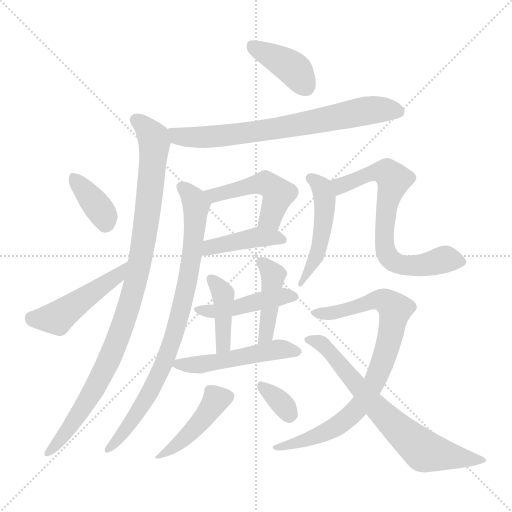
t = 0.00 s
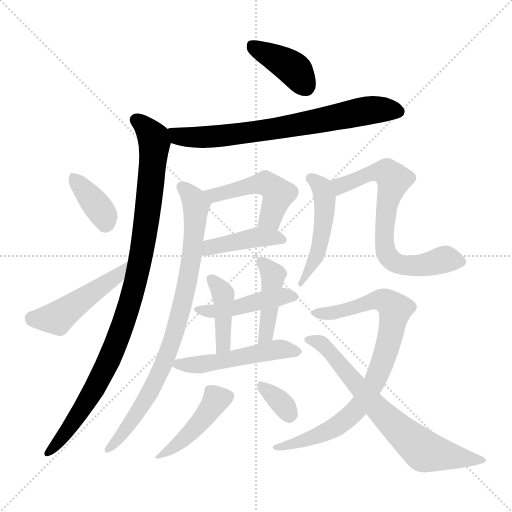
t = 2.51 s
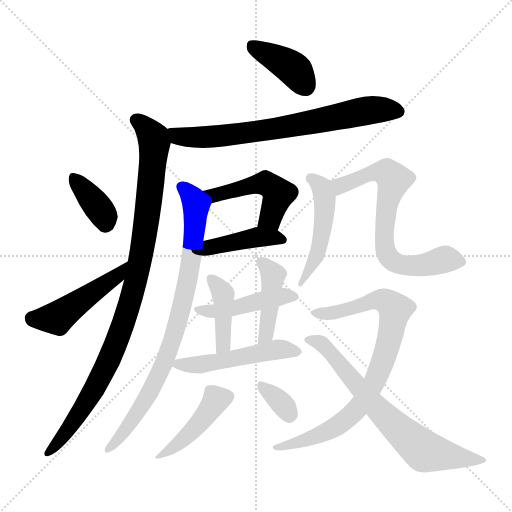
t = 5.03 s
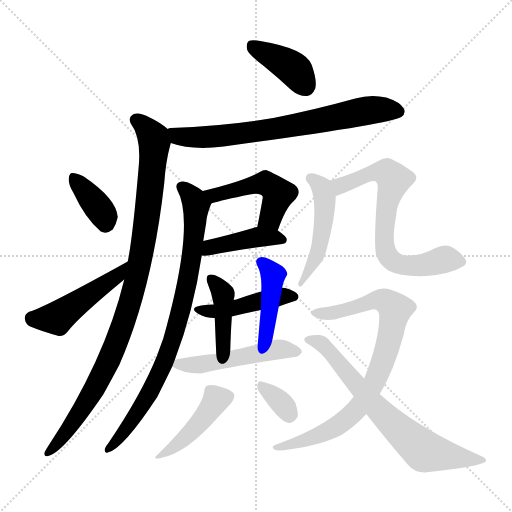
t = 7.54 s
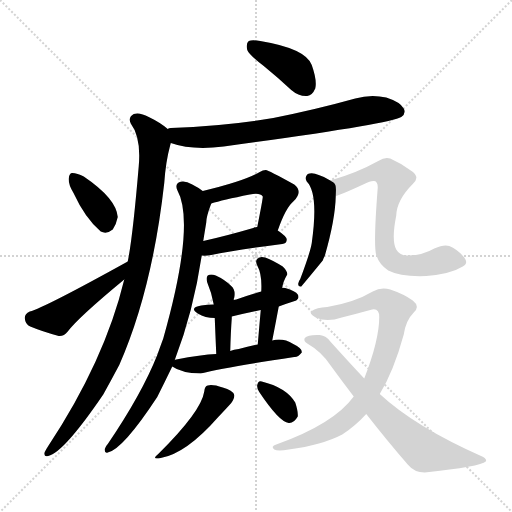
t = 10.06 s
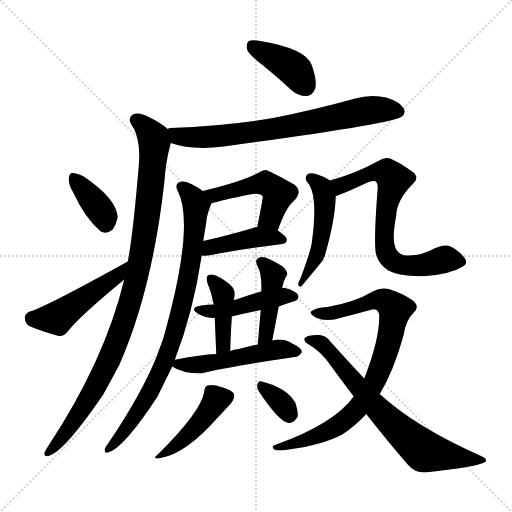
t = 12.57 s

The animated SVG that drew these frames (rendered in a browser with its animation timeline set to each time). Animation: 18 CSS @keyframes rules; one cycle of 12.57 s.

<svg version="1.1" viewBox="0 0 1024 1024" xmlns="http://www.w3.org/2000/svg">
  <g stroke="lightgray" stroke-dasharray="1,1" stroke-width="1" transform="scale(4, 4)">
    <line x1="0" y1="0" x2="256" y2="256"></line>
    <line x1="256" y1="0" x2="0" y2="256"></line>
    <line x1="128" y1="0" x2="128" y2="256"></line>
    <line x1="0" y1="128" x2="256" y2="128"></line>
  </g>
<g transform="scale(1, -1) translate(0, -900)">
   <style type="text/css">
    @keyframes keyframes0 {
      from {
       stroke: blue;
       stroke-dashoffset: 393;
       stroke-width: 128;
       }
       56% {
       animation-timing-function: step-end;
       stroke: blue;
       stroke-dashoffset: 0;
       stroke-width: 128;
       }
       to {
       stroke: black;
       stroke-width: 1024;
       }
       }
       #make-me-a-hanzi-animation-0 {
         animation: keyframes0 0.569824s both;
         animation-delay: 0.000000s;
         animation-timing-function: linear;
       }
    @keyframes keyframes1 {
      from {
       stroke: blue;
       stroke-dashoffset: 720;
       stroke-width: 128;
       }
       70% {
       animation-timing-function: step-end;
       stroke: blue;
       stroke-dashoffset: 0;
       stroke-width: 128;
       }
       to {
       stroke: black;
       stroke-width: 1024;
       }
       }
       #make-me-a-hanzi-animation-1 {
         animation: keyframes1 0.835938s both;
         animation-delay: 0.569824s;
         animation-timing-function: linear;
       }
    @keyframes keyframes2 {
      from {
       stroke: blue;
       stroke-dashoffset: 983;
       stroke-width: 128;
       }
       76% {
       animation-timing-function: step-end;
       stroke: blue;
       stroke-dashoffset: 0;
       stroke-width: 128;
       }
       to {
       stroke: black;
       stroke-width: 1024;
       }
       }
       #make-me-a-hanzi-animation-2 {
         animation: keyframes2 1.049967s both;
         animation-delay: 1.405762s;
         animation-timing-function: linear;
       }
    @keyframes keyframes3 {
      from {
       stroke: blue;
       stroke-dashoffset: 364;
       stroke-width: 128;
       }
       54% {
       animation-timing-function: step-end;
       stroke: blue;
       stroke-dashoffset: 0;
       stroke-width: 128;
       }
       to {
       stroke: black;
       stroke-width: 1024;
       }
       }
       #make-me-a-hanzi-animation-3 {
         animation: keyframes3 0.546224s both;
         animation-delay: 2.455729s;
         animation-timing-function: linear;
       }
    @keyframes keyframes4 {
      from {
       stroke: blue;
       stroke-dashoffset: 469;
       stroke-width: 128;
       }
       60% {
       animation-timing-function: step-end;
       stroke: blue;
       stroke-dashoffset: 0;
       stroke-width: 128;
       }
       to {
       stroke: black;
       stroke-width: 1024;
       }
       }
       #make-me-a-hanzi-animation-4 {
         animation: keyframes4 0.631673s both;
         animation-delay: 3.001953s;
         animation-timing-function: linear;
       }
    @keyframes keyframes5 {
      from {
       stroke: blue;
       stroke-dashoffset: 479;
       stroke-width: 128;
       }
       61% {
       animation-timing-function: step-end;
       stroke: blue;
       stroke-dashoffset: 0;
       stroke-width: 128;
       }
       to {
       stroke: black;
       stroke-width: 1024;
       }
       }
       #make-me-a-hanzi-animation-5 {
         animation: keyframes5 0.639811s both;
         animation-delay: 3.633626s;
         animation-timing-function: linear;
       }
    @keyframes keyframes6 {
      from {
       stroke: blue;
       stroke-dashoffset: 418;
       stroke-width: 128;
       }
       58% {
       animation-timing-function: step-end;
       stroke: blue;
       stroke-dashoffset: 0;
       stroke-width: 128;
       }
       to {
       stroke: black;
       stroke-width: 1024;
       }
       }
       #make-me-a-hanzi-animation-6 {
         animation: keyframes6 0.590169s both;
         animation-delay: 4.273438s;
         animation-timing-function: linear;
       }
    @keyframes keyframes7 {
      from {
       stroke: blue;
       stroke-dashoffset: 834;
       stroke-width: 128;
       }
       73% {
       animation-timing-function: step-end;
       stroke: blue;
       stroke-dashoffset: 0;
       stroke-width: 128;
       }
       to {
       stroke: black;
       stroke-width: 1024;
       }
       }
       #make-me-a-hanzi-animation-7 {
         animation: keyframes7 0.928711s both;
         animation-delay: 4.863607s;
         animation-timing-function: linear;
       }
    @keyframes keyframes8 {
      from {
       stroke: blue;
       stroke-dashoffset: 447;
       stroke-width: 128;
       }
       59% {
       animation-timing-function: step-end;
       stroke: blue;
       stroke-dashoffset: 0;
       stroke-width: 128;
       }
       to {
       stroke: black;
       stroke-width: 1024;
       }
       }
       #make-me-a-hanzi-animation-8 {
         animation: keyframes8 0.613770s both;
         animation-delay: 5.792318s;
         animation-timing-function: linear;
       }
    @keyframes keyframes9 {
      from {
       stroke: blue;
       stroke-dashoffset: 410;
       stroke-width: 128;
       }
       57% {
       animation-timing-function: step-end;
       stroke: blue;
       stroke-dashoffset: 0;
       stroke-width: 128;
       }
       to {
       stroke: black;
       stroke-width: 1024;
       }
       }
       #make-me-a-hanzi-animation-9 {
         animation: keyframes9 0.583659s both;
         animation-delay: 6.406087s;
         animation-timing-function: linear;
       }
    @keyframes keyframes10 {
      from {
       stroke: blue;
       stroke-dashoffset: 426;
       stroke-width: 128;
       }
       58% {
       animation-timing-function: step-end;
       stroke: blue;
       stroke-dashoffset: 0;
       stroke-width: 128;
       }
       to {
       stroke: black;
       stroke-width: 1024;
       }
       }
       #make-me-a-hanzi-animation-10 {
         animation: keyframes10 0.596680s both;
         animation-delay: 6.989746s;
         animation-timing-function: linear;
       }
    @keyframes keyframes11 {
      from {
       stroke: blue;
       stroke-dashoffset: 500;
       stroke-width: 128;
       }
       62% {
       animation-timing-function: step-end;
       stroke: blue;
       stroke-dashoffset: 0;
       stroke-width: 128;
       }
       to {
       stroke: black;
       stroke-width: 1024;
       }
       }
       #make-me-a-hanzi-animation-11 {
         animation: keyframes11 0.656901s both;
         animation-delay: 7.586426s;
         animation-timing-function: linear;
       }
    @keyframes keyframes12 {
      from {
       stroke: blue;
       stroke-dashoffset: 435;
       stroke-width: 128;
       }
       59% {
       animation-timing-function: step-end;
       stroke: blue;
       stroke-dashoffset: 0;
       stroke-width: 128;
       }
       to {
       stroke: black;
       stroke-width: 1024;
       }
       }
       #make-me-a-hanzi-animation-12 {
         animation: keyframes12 0.604004s both;
         animation-delay: 8.243327s;
         animation-timing-function: linear;
       }
    @keyframes keyframes13 {
      from {
       stroke: blue;
       stroke-dashoffset: 334;
       stroke-width: 128;
       }
       52% {
       animation-timing-function: step-end;
       stroke: blue;
       stroke-dashoffset: 0;
       stroke-width: 128;
       }
       to {
       stroke: black;
       stroke-width: 1024;
       }
       }
       #make-me-a-hanzi-animation-13 {
         animation: keyframes13 0.521810s both;
         animation-delay: 8.847331s;
         animation-timing-function: linear;
       }
    @keyframes keyframes14 {
      from {
       stroke: blue;
       stroke-dashoffset: 486;
       stroke-width: 128;
       }
       61% {
       animation-timing-function: step-end;
       stroke: blue;
       stroke-dashoffset: 0;
       stroke-width: 128;
       }
       to {
       stroke: black;
       stroke-width: 1024;
       }
       }
       #make-me-a-hanzi-animation-14 {
         animation: keyframes14 0.645508s both;
         animation-delay: 9.369141s;
         animation-timing-function: linear;
       }
    @keyframes keyframes15 {
      from {
       stroke: blue;
       stroke-dashoffset: 699;
       stroke-width: 128;
       }
       69% {
       animation-timing-function: step-end;
       stroke: blue;
       stroke-dashoffset: 0;
       stroke-width: 128;
       }
       to {
       stroke: black;
       stroke-width: 1024;
       }
       }
       #make-me-a-hanzi-animation-15 {
         animation: keyframes15 0.818848s both;
         animation-delay: 10.014648s;
         animation-timing-function: linear;
       }
    @keyframes keyframes16 {
      from {
       stroke: blue;
       stroke-dashoffset: 820;
       stroke-width: 128;
       }
       73% {
       animation-timing-function: step-end;
       stroke: blue;
       stroke-dashoffset: 0;
       stroke-width: 128;
       }
       to {
       stroke: black;
       stroke-width: 1024;
       }
       }
       #make-me-a-hanzi-animation-16 {
         animation: keyframes16 0.917318s both;
         animation-delay: 10.833496s;
         animation-timing-function: linear;
       }
    @keyframes keyframes17 {
      from {
       stroke: blue;
       stroke-dashoffset: 700;
       stroke-width: 128;
       }
       69% {
       animation-timing-function: step-end;
       stroke: blue;
       stroke-dashoffset: 0;
       stroke-width: 128;
       }
       to {
       stroke: black;
       stroke-width: 1024;
       }
       }
       #make-me-a-hanzi-animation-17 {
         animation: keyframes17 0.819661s both;
         animation-delay: 11.750814s;
         animation-timing-function: linear;
       }
</style>
<path d="M 527.5 768.0 Q 554.5 746.0 582.5 720.0 Q 597.5 707.0 614.5 708.0 Q 624.5 709.0 630.5 723.0 Q 634.5 739.0 623.5 770.0 Q 611.5 803.0 520.5 818.0 Q 504.5 821.0 497.5 818.0 Q 491.5 814.0 494.5 800.0 Q 498.5 790.0 527.5 768.0 Z" fill="lightgray"></path> 
<path d="M 341.5 614.0 Q 383.5 599.0 447.5 607.0 Q 780.5 652.0 802.5 666.0 Q 812.5 673.0 807.5 683.0 Q 800.5 696.0 772.5 705.0 Q 741.5 712.0 710.5 703.0 Q 631.5 681.0 546.5 664.0 Q 452.5 648.0 341.5 644.0 Q 337.5 644.0 335.5 642.0 C 305.5 637.0 312.5 623.0 341.5 614.0 Z" fill="lightgray"></path> 
<path d="M 248.5 341.0 Q 209.5 179.0 96.5 8.0 Q 92.5 2.0 89.5 -4.0 Q 86.5 -14.0 96.5 -12.0 Q 127.5 -5.0 206.5 111.0 Q 221.5 138.0 238.5 170.0 Q 304.5 320.0 328.5 534.0 Q 331.5 577.0 340.5 610.0 Q 341.5 613.0 341.5 614.0 C 346.5 634.0 346.5 634.0 335.5 642.0 Q 320.5 655.0 297.5 666.0 Q 279.5 676.0 267.5 672.0 Q 255.5 665.0 261.5 653.0 Q 282.5 625.0 277.5 568.0 Q 265.5 426.0 255.5 377.0 L 248.5 341.0 Z" fill="lightgray"></path> 
<path d="M 146.5 515.0 Q 170.5 463.0 201.5 437.0 Q 213.5 431.0 225.5 441.0 Q 232.5 451.0 235.5 466.0 Q 232.5 503.0 167.5 547.0 Q 154.5 554.0 144.5 554.0 Q 138.5 554.0 137.5 543.0 Q 136.5 531.0 146.5 515.0 Z" fill="lightgray"></path> 
<path d="M 255.5 377.0 Q 87.5 284.0 59.5 277.0 Q 49.5 273.0 49.5 264.0 Q 50.5 251.0 60.5 247.0 Q 84.5 237.0 117.5 228.0 Q 127.5 227.0 135.5 237.0 Q 156.5 265.0 248.5 341.0 C 271.5 360.0 281.5 392.0 255.5 377.0 Z" fill="lightgray"></path> 
<path d="M 555.5 439.0 Q 571.5 485.0 587.5 498.0 Q 606.5 517.0 588.5 531.0 Q 534.5 561.0 531.5 560.0 Q 525.5 560.0 519.5 556.0 Q 489.5 538.0 405.5 518.0 C 376.5 511.0 393.5 484.0 422.5 493.0 Q 444.5 500.0 499.5 511.0 Q 520.5 515.0 525.5 507.0 Q 526.5 506.0 514.5 446.0 C 508.5 417.0 545.5 411.0 555.5 439.0 Z" fill="lightgray"></path> 
<path d="M 403.5 389.0 Q 410.5 388.0 422.5 390.0 Q 467.5 400.0 564.5 412.0 Q 573.5 413.0 573.5 421.0 Q 573.5 427.0 555.5 439.0 L 514.5 446.0 Q 510.5 446.0 506.5 444.0 Q 451.5 428.0 406.5 418.0 C 377.5 411.0 373.5 391.0 403.5 389.0 Z" fill="lightgray"></path> 
<path d="M 349.5 180.0 Q 386.5 276.0 403.5 389.0 L 406.5 418.0 Q 409.5 437.0 412.5 455.0 Q 412.5 467.0 422.5 493.0 C 426.5 504.0 426.5 504.0 405.5 518.0 Q 396.5 525.0 384.5 531.0 Q 369.5 540.0 359.5 536.0 Q 349.5 532.0 354.5 520.0 Q 391.5 453.0 326.5 223.0 Q 320.5 207.0 314.5 190.0 Q 283.5 112.0 215.5 12.0 Q 211.5 8.0 209.5 2.0 Q 208.5 -7.0 215.5 -5.0 Q 245.5 1.0 314.5 106.0 Q 329.5 136.0 344.5 167.0 L 349.5 180.0 Z" fill="lightgray"></path> 
<path d="M 557.5 287.0 Q 573.5 293.0 592.5 299.0 Q 599.5 305.0 595.5 311.0 Q 591.5 318.0 570.5 324.0 Q 566.5 325.0 564.5 324.0 L 522.5 317.0 Q 498.5 310.0 472.5 301.0 Q 469.5 301.0 467.5 300.0 L 427.5 291.0 Q 414.5 291.0 402.5 289.0 Q 377.5 285.0 395.5 273.0 Q 410.5 264.0 429.5 264.0 L 463.5 267.0 Q 491.5 274.0 521.5 280.0 L 557.5 287.0 Z" fill="lightgray"></path> 
<path d="M 467.5 300.0 Q 467.5 304.0 468.5 305.0 Q 471.5 320.0 462.5 328.0 Q 449.5 341.0 431.5 349.0 Q 421.5 353.0 415.5 349.0 Q 411.5 345.0 414.5 335.0 Q 423.5 314.0 427.5 291.0 L 429.5 264.0 Q 430.5 239.0 432.5 192.0 C 433.5 162.0 459.5 168.0 460.5 198.0 Q 461.5 237.0 463.5 263.0 Q 463.5 266.0 463.5 267.0 L 467.5 300.0 Z" fill="lightgray"></path> 
<path d="M 544.5 219.0 Q 551.5 255.0 557.5 287.0 L 564.5 324.0 Q 565.5 336.0 574.5 351.0 Q 575.5 357.0 565.5 367.0 Q 544.5 380.0 530.5 385.0 Q 520.5 388.0 515.5 383.0 Q 509.5 379.0 514.5 369.0 Q 524.5 351.0 522.5 317.0 L 521.5 280.0 Q 518.5 247.0 515.5 211.0 C 512.5 181.0 538.5 190.0 544.5 219.0 Z" fill="lightgray"></path> 
<path d="M 432.5 192.0 Q 402.5 191.0 352.5 181.0 Q 349.5 181.0 349.5 180.0 C 330.5 175.0 330.5 175.0 344.5 167.0 Q 362.5 154.0 401.5 153.0 Q 449.5 165.0 588.5 186.0 Q 595.5 185.0 603.5 195.0 Q 604.5 204.0 586.5 212.0 Q 565.5 225.0 544.5 219.0 L 515.5 211.0 Q 496.5 207.0 477.5 202.0 Q 467.5 201.0 460.5 198.0 L 432.5 192.0 Z" fill="lightgray"></path> 
<path d="M 408.5 117.0 Q 402.5 77.0 316.5 -8.0 Q 301.5 -20.0 321.5 -16.0 Q 372.5 -7.0 436.5 66.0 Q 454.5 85.0 462.5 94.0 Q 469.5 104.0 468.5 110.0 Q 465.5 120.0 445.5 125.0 Q 424.5 132.0 415.5 129.0 Q 409.5 128.0 408.5 117.0 Z" fill="lightgray"></path> 
<path d="M 518.5 116.0 Q 558.5 56.0 577.5 54.0 Q 587.5 53.0 595.5 67.0 Q 596.5 77.0 590.5 95.0 Q 572.5 125.0 523.5 137.0 Q 516.5 140.0 514.5 130.0 Q 513.5 123.0 518.5 116.0 Z" fill="lightgray"></path> 
<path d="M 660.5 539.0 Q 650.5 546.0 637.5 550.0 Q 624.5 556.0 615.5 552.0 Q 608.5 546.0 613.5 537.0 Q 637.5 513.0 623.5 414.0 Q 620.5 395.0 600.5 342.0 Q 597.5 338.0 596.5 333.0 Q 595.5 326.0 602.5 327.0 Q 623.5 352.0 645.5 379.0 Q 646.5 383.0 649.5 388.0 Q 670.5 461.0 671.5 508.0 C 672.5 532.0 672.5 532.0 660.5 539.0 Z" fill="lightgray"></path> 
<path d="M 925.5 367.0 Q 937.5 373.0 928.5 385.0 Q 915.5 401.0 898.5 408.0 Q 888.5 412.0 868.5 403.0 Q 846.5 390.0 817.5 389.0 Q 799.5 388.0 792.5 401.0 Q 782.5 419.0 792.5 469.0 Q 793.5 500.0 825.5 532.0 Q 840.5 545.0 824.5 557.0 Q 803.5 573.0 780.5 583.0 Q 770.5 587.0 756.5 578.0 Q 713.5 554.0 660.5 539.0 C 631.5 530.0 643.5 498.0 671.5 508.0 Q 678.5 509.0 728.5 532.0 Q 741.5 539.0 748.5 538.0 Q 755.5 537.0 755.5 525.0 Q 746.5 410.0 752.5 390.0 Q 758.5 371.0 776.5 359.0 Q 801.5 346.0 852.5 348.0 Q 901.5 352.0 925.5 367.0 Z" fill="lightgray"></path> 
<path d="M 759.5 112.0 Q 787.5 158.0 807.5 231.0 Q 811.5 259.0 827.5 275.0 Q 840.5 287.0 825.5 299.0 Q 807.5 312.0 780.5 321.0 Q 762.5 327.0 745.5 317.0 Q 708.5 295.0 654.5 286.0 Q 632.5 285.0 623.5 278.0 Q 616.5 274.0 631.5 265.0 Q 653.5 255.0 683.5 265.0 Q 711.5 272.0 740.5 280.0 Q 758.5 286.0 758.5 266.0 Q 758.5 220.0 728.5 143.0 L 707.5 107.0 Q 667.5 52.0 552.5 11.0 Q 540.5 7.0 548.5 1.0 Q 555.5 -3.0 577.5 1.0 Q 644.5 10.0 684.5 31.0 Q 709.5 47.0 732.5 72.0 L 759.5 112.0 Z" fill="lightgray"></path> 
<path d="M 732.5 72.0 Q 775.5 17.0 815.5 -29.0 Q 828.5 -45.0 849.5 -45.0 Q 961.5 -33.0 971.5 -23.0 Q 974.5 -19.0 966.5 -14.0 Q 830.5 46.0 759.5 112.0 L 728.5 143.0 Q 697.5 176.0 661.5 216.0 Q 652.5 229.0 639.5 230.0 Q 615.5 231.0 609.5 224.0 Q 606.5 218.0 614.5 213.0 Q 642.5 197.0 660.5 170.0 Q 684.5 137.0 707.5 107.0 L 732.5 72.0 Z" fill="lightgray"></path> 
      <clipPath id="make-me-a-hanzi-clip-0">
      <path d="M 527.5 768.0 Q 554.5 746.0 582.5 720.0 Q 597.5 707.0 614.5 708.0 Q 624.5 709.0 630.5 723.0 Q 634.5 739.0 623.5 770.0 Q 611.5 803.0 520.5 818.0 Q 504.5 821.0 497.5 818.0 Q 491.5 814.0 494.5 800.0 Q 498.5 790.0 527.5 768.0 Z" fill="lightgray"></path>
      </clipPath>
      <path clip-path="url(#make-me-a-hanzi-clip-0)" d="M 503.5 810.0 L 581.5 766.0 L 610.5 728.0 " fill="none" id="make-me-a-hanzi-animation-0" stroke-dasharray="265 530" stroke-linecap="round"></path>

      <clipPath id="make-me-a-hanzi-clip-1">
      <path d="M 341.5 614.0 Q 383.5 599.0 447.5 607.0 Q 780.5 652.0 802.5 666.0 Q 812.5 673.0 807.5 683.0 Q 800.5 696.0 772.5 705.0 Q 741.5 712.0 710.5 703.0 Q 631.5 681.0 546.5 664.0 Q 452.5 648.0 341.5 644.0 Q 337.5 644.0 335.5 642.0 C 305.5 637.0 312.5 623.0 341.5 614.0 Z" fill="lightgray"></path>
      </clipPath>
      <path clip-path="url(#make-me-a-hanzi-clip-1)" d="M 340.5 636.0 L 355.5 627.0 L 376.5 625.0 L 459.5 628.0 L 748.5 681.0 L 796.5 677.0 " fill="none" id="make-me-a-hanzi-animation-1" stroke-dasharray="592 1184" stroke-linecap="round"></path>

      <clipPath id="make-me-a-hanzi-clip-2">
      <path d="M 248.5 341.0 Q 209.5 179.0 96.5 8.0 Q 92.5 2.0 89.5 -4.0 Q 86.5 -14.0 96.5 -12.0 Q 127.5 -5.0 206.5 111.0 Q 221.5 138.0 238.5 170.0 Q 304.5 320.0 328.5 534.0 Q 331.5 577.0 340.5 610.0 Q 341.5 613.0 341.5 614.0 C 346.5 634.0 346.5 634.0 335.5 642.0 Q 320.5 655.0 297.5 666.0 Q 279.5 676.0 267.5 672.0 Q 255.5 665.0 261.5 653.0 Q 282.5 625.0 277.5 568.0 Q 265.5 426.0 255.5 377.0 L 248.5 341.0 Z" fill="lightgray"></path>
      </clipPath>
      <path clip-path="url(#make-me-a-hanzi-clip-2)" d="M 272.5 660.0 L 294.5 642.0 L 308.5 616.0 L 291.5 443.0 L 274.5 349.0 L 250.5 263.0 L 209.5 162.0 L 149.5 58.0 L 97.5 -4.0 " fill="none" id="make-me-a-hanzi-animation-2" stroke-dasharray="855 1710" stroke-linecap="round"></path>

      <clipPath id="make-me-a-hanzi-clip-3">
      <path d="M 146.5 515.0 Q 170.5 463.0 201.5 437.0 Q 213.5 431.0 225.5 441.0 Q 232.5 451.0 235.5 466.0 Q 232.5 503.0 167.5 547.0 Q 154.5 554.0 144.5 554.0 Q 138.5 554.0 137.5 543.0 Q 136.5 531.0 146.5 515.0 Z" fill="lightgray"></path>
      </clipPath>
      <path clip-path="url(#make-me-a-hanzi-clip-3)" d="M 148.5 544.0 L 195.5 487.0 L 210.5 456.0 " fill="none" id="make-me-a-hanzi-animation-3" stroke-dasharray="236 472" stroke-linecap="round"></path>

      <clipPath id="make-me-a-hanzi-clip-4">
      <path d="M 255.5 377.0 Q 87.5 284.0 59.5 277.0 Q 49.5 273.0 49.5 264.0 Q 50.5 251.0 60.5 247.0 Q 84.5 237.0 117.5 228.0 Q 127.5 227.0 135.5 237.0 Q 156.5 265.0 248.5 341.0 C 271.5 360.0 281.5 392.0 255.5 377.0 Z" fill="lightgray"></path>
      </clipPath>
      <path clip-path="url(#make-me-a-hanzi-clip-4)" d="M 63.5 264.0 L 113.5 264.0 L 236.5 350.0 L 242.5 361.0 " fill="none" id="make-me-a-hanzi-animation-4" stroke-dasharray="341 682" stroke-linecap="round"></path>

      <clipPath id="make-me-a-hanzi-clip-5">
      <path d="M 555.5 439.0 Q 571.5 485.0 587.5 498.0 Q 606.5 517.0 588.5 531.0 Q 534.5 561.0 531.5 560.0 Q 525.5 560.0 519.5 556.0 Q 489.5 538.0 405.5 518.0 C 376.5 511.0 393.5 484.0 422.5 493.0 Q 444.5 500.0 499.5 511.0 Q 520.5 515.0 525.5 507.0 Q 526.5 506.0 514.5 446.0 C 508.5 417.0 545.5 411.0 555.5 439.0 Z" fill="lightgray"></path>
      </clipPath>
      <path clip-path="url(#make-me-a-hanzi-clip-5)" d="M 416.5 516.0 L 427.5 509.0 L 514.5 532.0 L 533.5 532.0 L 557.5 513.0 L 538.5 462.0 L 523.5 458.0 " fill="none" id="make-me-a-hanzi-animation-5" stroke-dasharray="351 702" stroke-linecap="round"></path>

      <clipPath id="make-me-a-hanzi-clip-6">
      <path d="M 403.5 389.0 Q 410.5 388.0 422.5 390.0 Q 467.5 400.0 564.5 412.0 Q 573.5 413.0 573.5 421.0 Q 573.5 427.0 555.5 439.0 L 514.5 446.0 Q 510.5 446.0 506.5 444.0 Q 451.5 428.0 406.5 418.0 C 377.5 411.0 373.5 391.0 403.5 389.0 Z" fill="lightgray"></path>
      </clipPath>
      <path clip-path="url(#make-me-a-hanzi-clip-6)" d="M 407.5 396.0 L 429.5 408.0 L 503.5 424.0 L 546.5 426.0 L 564.5 421.0 " fill="none" id="make-me-a-hanzi-animation-6" stroke-dasharray="290 580" stroke-linecap="round"></path>

      <clipPath id="make-me-a-hanzi-clip-7">
      <path d="M 349.5 180.0 Q 386.5 276.0 403.5 389.0 L 406.5 418.0 Q 409.5 437.0 412.5 455.0 Q 412.5 467.0 422.5 493.0 C 426.5 504.0 426.5 504.0 405.5 518.0 Q 396.5 525.0 384.5 531.0 Q 369.5 540.0 359.5 536.0 Q 349.5 532.0 354.5 520.0 Q 391.5 453.0 326.5 223.0 Q 320.5 207.0 314.5 190.0 Q 283.5 112.0 215.5 12.0 Q 211.5 8.0 209.5 2.0 Q 208.5 -7.0 215.5 -5.0 Q 245.5 1.0 314.5 106.0 Q 329.5 136.0 344.5 167.0 L 349.5 180.0 Z" fill="lightgray"></path>
      </clipPath>
      <path clip-path="url(#make-me-a-hanzi-clip-7)" d="M 362.5 526.0 L 372.5 521.0 L 392.5 489.0 L 383.5 384.0 L 357.5 263.0 L 325.5 168.0 L 295.5 104.0 L 216.5 2.0 " fill="none" id="make-me-a-hanzi-animation-7" stroke-dasharray="706 1412" stroke-linecap="round"></path>

      <clipPath id="make-me-a-hanzi-clip-8">
      <path d="M 557.5 287.0 Q 573.5 293.0 592.5 299.0 Q 599.5 305.0 595.5 311.0 Q 591.5 318.0 570.5 324.0 Q 566.5 325.0 564.5 324.0 L 522.5 317.0 Q 498.5 310.0 472.5 301.0 Q 469.5 301.0 467.5 300.0 L 427.5 291.0 Q 414.5 291.0 402.5 289.0 Q 377.5 285.0 395.5 273.0 Q 410.5 264.0 429.5 264.0 L 463.5 267.0 Q 491.5 274.0 521.5 280.0 L 557.5 287.0 Z" fill="lightgray"></path>
      </clipPath>
      <path clip-path="url(#make-me-a-hanzi-clip-8)" d="M 397.5 282.0 L 456.5 281.0 L 521.5 299.0 L 585.5 307.0 " fill="none" id="make-me-a-hanzi-animation-8" stroke-dasharray="319 638" stroke-linecap="round"></path>

      <clipPath id="make-me-a-hanzi-clip-9">
      <path d="M 467.5 300.0 Q 467.5 304.0 468.5 305.0 Q 471.5 320.0 462.5 328.0 Q 449.5 341.0 431.5 349.0 Q 421.5 353.0 415.5 349.0 Q 411.5 345.0 414.5 335.0 Q 423.5 314.0 427.5 291.0 L 429.5 264.0 Q 430.5 239.0 432.5 192.0 C 433.5 162.0 459.5 168.0 460.5 198.0 Q 461.5 237.0 463.5 263.0 Q 463.5 266.0 463.5 267.0 L 467.5 300.0 Z" fill="lightgray"></path>
      </clipPath>
      <path clip-path="url(#make-me-a-hanzi-clip-9)" d="M 421.5 342.0 L 446.5 312.0 L 446.5 210.0 L 437.5 201.0 " fill="none" id="make-me-a-hanzi-animation-9" stroke-dasharray="282 564" stroke-linecap="round"></path>

      <clipPath id="make-me-a-hanzi-clip-10">
      <path d="M 544.5 219.0 Q 551.5 255.0 557.5 287.0 L 564.5 324.0 Q 565.5 336.0 574.5 351.0 Q 575.5 357.0 565.5 367.0 Q 544.5 380.0 530.5 385.0 Q 520.5 388.0 515.5 383.0 Q 509.5 379.0 514.5 369.0 Q 524.5 351.0 522.5 317.0 L 521.5 280.0 Q 518.5 247.0 515.5 211.0 C 512.5 181.0 538.5 190.0 544.5 219.0 Z" fill="lightgray"></path>
      </clipPath>
      <path clip-path="url(#make-me-a-hanzi-clip-10)" d="M 524.5 375.0 L 546.5 350.0 L 531.5 231.0 L 521.5 218.0 " fill="none" id="make-me-a-hanzi-animation-10" stroke-dasharray="298 596" stroke-linecap="round"></path>

      <clipPath id="make-me-a-hanzi-clip-11">
      <path d="M 432.5 192.0 Q 402.5 191.0 352.5 181.0 Q 349.5 181.0 349.5 180.0 C 330.5 175.0 330.5 175.0 344.5 167.0 Q 362.5 154.0 401.5 153.0 Q 449.5 165.0 588.5 186.0 Q 595.5 185.0 603.5 195.0 Q 604.5 204.0 586.5 212.0 Q 565.5 225.0 544.5 219.0 L 515.5 211.0 Q 496.5 207.0 477.5 202.0 Q 467.5 201.0 460.5 198.0 L 432.5 192.0 Z" fill="lightgray"></path>
      </clipPath>
      <path clip-path="url(#make-me-a-hanzi-clip-11)" d="M 353.5 171.0 L 422.5 174.0 L 562.5 202.0 L 594.5 196.0 " fill="none" id="make-me-a-hanzi-animation-11" stroke-dasharray="372 744" stroke-linecap="round"></path>

      <clipPath id="make-me-a-hanzi-clip-12">
      <path d="M 408.5 117.0 Q 402.5 77.0 316.5 -8.0 Q 301.5 -20.0 321.5 -16.0 Q 372.5 -7.0 436.5 66.0 Q 454.5 85.0 462.5 94.0 Q 469.5 104.0 468.5 110.0 Q 465.5 120.0 445.5 125.0 Q 424.5 132.0 415.5 129.0 Q 409.5 128.0 408.5 117.0 Z" fill="lightgray"></path>
      </clipPath>
      <path clip-path="url(#make-me-a-hanzi-clip-12)" d="M 457.5 108.0 L 432.5 100.0 L 390.5 44.0 L 325.5 -8.0 " fill="none" id="make-me-a-hanzi-animation-12" stroke-dasharray="307 614" stroke-linecap="round"></path>

      <clipPath id="make-me-a-hanzi-clip-13">
      <path d="M 518.5 116.0 Q 558.5 56.0 577.5 54.0 Q 587.5 53.0 595.5 67.0 Q 596.5 77.0 590.5 95.0 Q 572.5 125.0 523.5 137.0 Q 516.5 140.0 514.5 130.0 Q 513.5 123.0 518.5 116.0 Z" fill="lightgray"></path>
      </clipPath>
      <path clip-path="url(#make-me-a-hanzi-clip-13)" d="M 525.5 125.0 L 562.5 95.0 L 578.5 69.0 " fill="none" id="make-me-a-hanzi-animation-13" stroke-dasharray="206 412" stroke-linecap="round"></path>

      <clipPath id="make-me-a-hanzi-clip-14">
      <path d="M 660.5 539.0 Q 650.5 546.0 637.5 550.0 Q 624.5 556.0 615.5 552.0 Q 608.5 546.0 613.5 537.0 Q 637.5 513.0 623.5 414.0 Q 620.5 395.0 600.5 342.0 Q 597.5 338.0 596.5 333.0 Q 595.5 326.0 602.5 327.0 Q 623.5 352.0 645.5 379.0 Q 646.5 383.0 649.5 388.0 Q 670.5 461.0 671.5 508.0 C 672.5 532.0 672.5 532.0 660.5 539.0 Z" fill="lightgray"></path>
      </clipPath>
      <path clip-path="url(#make-me-a-hanzi-clip-14)" d="M 621.5 544.0 L 643.5 525.0 L 649.5 479.0 L 638.5 401.0 L 603.5 334.0 " fill="none" id="make-me-a-hanzi-animation-14" stroke-dasharray="358 716" stroke-linecap="round"></path>

      <clipPath id="make-me-a-hanzi-clip-15">
      <path d="M 925.5 367.0 Q 937.5 373.0 928.5 385.0 Q 915.5 401.0 898.5 408.0 Q 888.5 412.0 868.5 403.0 Q 846.5 390.0 817.5 389.0 Q 799.5 388.0 792.5 401.0 Q 782.5 419.0 792.5 469.0 Q 793.5 500.0 825.5 532.0 Q 840.5 545.0 824.5 557.0 Q 803.5 573.0 780.5 583.0 Q 770.5 587.0 756.5 578.0 Q 713.5 554.0 660.5 539.0 C 631.5 530.0 643.5 498.0 671.5 508.0 Q 678.5 509.0 728.5 532.0 Q 741.5 539.0 748.5 538.0 Q 755.5 537.0 755.5 525.0 Q 746.5 410.0 752.5 390.0 Q 758.5 371.0 776.5 359.0 Q 801.5 346.0 852.5 348.0 Q 901.5 352.0 925.5 367.0 Z" fill="lightgray"></path>
      </clipPath>
      <path clip-path="url(#make-me-a-hanzi-clip-15)" d="M 672.5 514.0 L 680.5 528.0 L 730.5 549.0 L 759.5 557.0 L 773.5 554.0 L 786.5 541.0 L 772.5 488.0 L 768.5 434.0 L 777.5 385.0 L 811.5 369.0 L 842.5 369.0 L 891.5 382.0 L 922.5 377.0 " fill="none" id="make-me-a-hanzi-animation-15" stroke-dasharray="571 1142" stroke-linecap="round"></path>

      <clipPath id="make-me-a-hanzi-clip-16">
      <path d="M 759.5 112.0 Q 787.5 158.0 807.5 231.0 Q 811.5 259.0 827.5 275.0 Q 840.5 287.0 825.5 299.0 Q 807.5 312.0 780.5 321.0 Q 762.5 327.0 745.5 317.0 Q 708.5 295.0 654.5 286.0 Q 632.5 285.0 623.5 278.0 Q 616.5 274.0 631.5 265.0 Q 653.5 255.0 683.5 265.0 Q 711.5 272.0 740.5 280.0 Q 758.5 286.0 758.5 266.0 Q 758.5 220.0 728.5 143.0 L 707.5 107.0 Q 667.5 52.0 552.5 11.0 Q 540.5 7.0 548.5 1.0 Q 555.5 -3.0 577.5 1.0 Q 644.5 10.0 684.5 31.0 Q 709.5 47.0 732.5 72.0 L 759.5 112.0 Z" fill="lightgray"></path>
      </clipPath>
      <path clip-path="url(#make-me-a-hanzi-clip-16)" d="M 630.5 273.0 L 673.5 275.0 L 759.5 300.0 L 777.5 294.0 L 789.5 277.0 L 764.5 173.0 L 719.5 88.0 L 659.5 39.0 L 554.5 4.0 " fill="none" id="make-me-a-hanzi-animation-16" stroke-dasharray="692 1384" stroke-linecap="round"></path>

      <clipPath id="make-me-a-hanzi-clip-17">
      <path d="M 732.5 72.0 Q 775.5 17.0 815.5 -29.0 Q 828.5 -45.0 849.5 -45.0 Q 961.5 -33.0 971.5 -23.0 Q 974.5 -19.0 966.5 -14.0 Q 830.5 46.0 759.5 112.0 L 728.5 143.0 Q 697.5 176.0 661.5 216.0 Q 652.5 229.0 639.5 230.0 Q 615.5 231.0 609.5 224.0 Q 606.5 218.0 614.5 213.0 Q 642.5 197.0 660.5 170.0 Q 684.5 137.0 707.5 107.0 L 732.5 72.0 Z" fill="lightgray"></path>
      </clipPath>
      <path clip-path="url(#make-me-a-hanzi-clip-17)" d="M 617.5 221.0 L 645.5 210.0 L 767.5 70.0 L 848.5 -3.0 L 966.5 -20.0 " fill="none" id="make-me-a-hanzi-animation-17" stroke-dasharray="572 1144" stroke-linecap="round"></path>

</g>
</svg>
